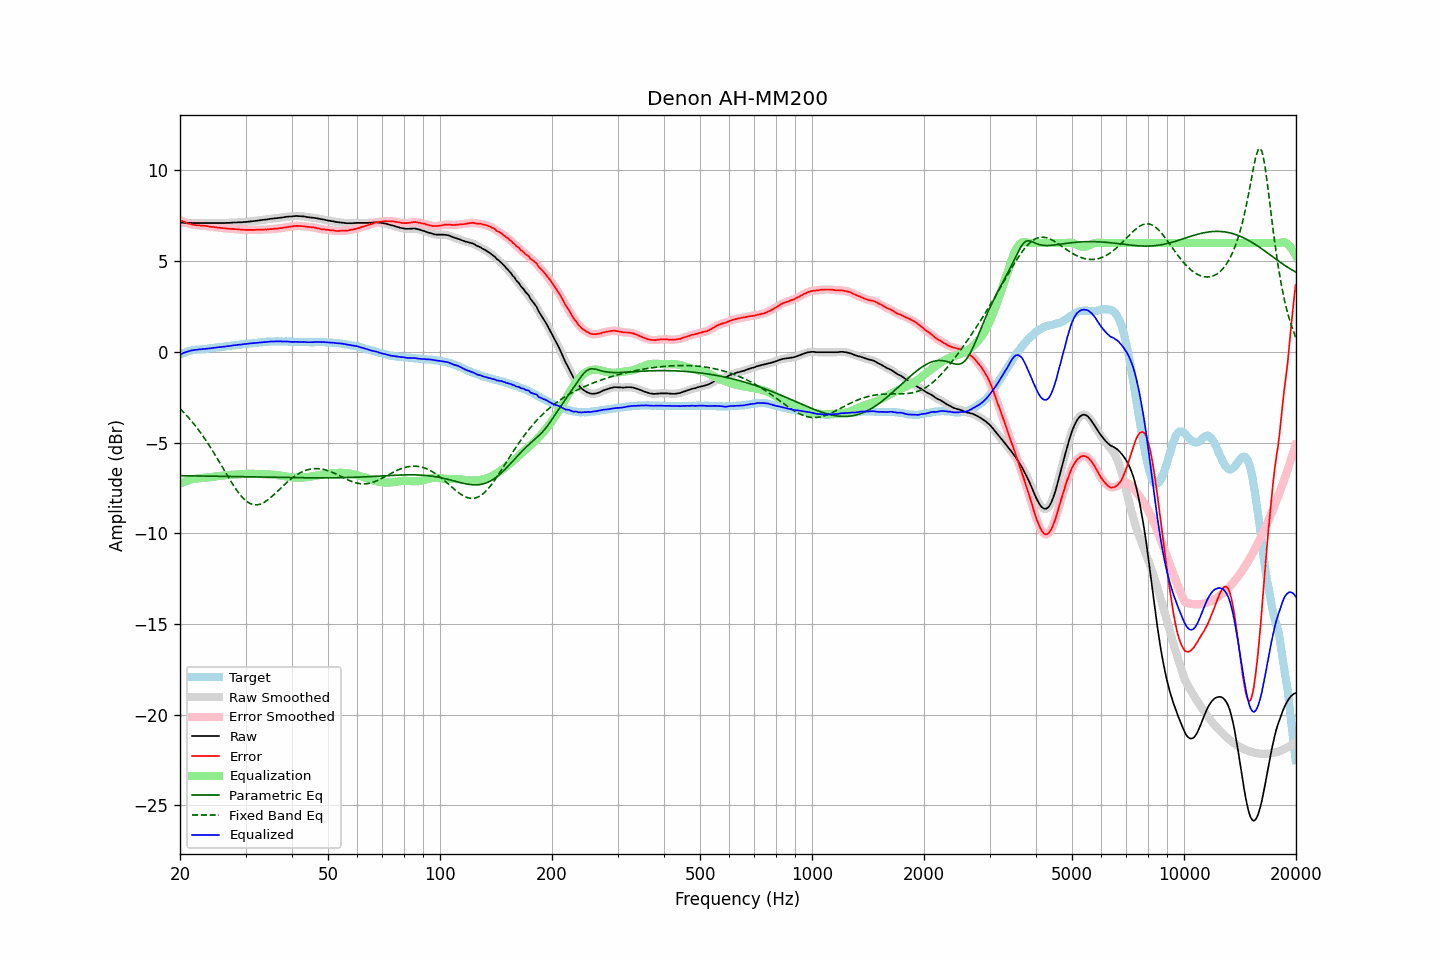

The file beside this chart, header and first rows:
frequency, raw, error, smoothed, error_smoothed, equalization, parametric_eq, fixed_band_eq, equalized_raw, equalized_smoothed, target
20.00, 7.12, 7.26, 7.12, 7.27, -7.27, -6.83, -3.13, -0.15, -0.15, -0.14
20.20, 7.12, 7.23, 7.12, 7.23, -7.22, -6.83, -3.22, -0.10, -0.11, -0.11
20.40, 7.12, 7.19, 7.12, 7.19, -7.18, -6.83, -3.31, -0.06, -0.07, -0.07
20.61, 7.11, 7.16, 7.11, 7.15, -7.15, -6.83, -3.40, -0.04, -0.03, -0.05
20.81, 7.11, 7.12, 7.11, 7.11, -7.11, -6.83, -3.50, -0.00, -0.00, -0.01
21.02, 7.11, 7.08, 7.11, 7.08, -7.08, -6.83, -3.60, 0.03, 0.03, 0.03
21.23, 7.11, 7.06, 7.11, 7.05, -7.06, -6.83, -3.70, 0.05, 0.05, 0.05
21.44, 7.11, 7.04, 7.11, 7.03, -7.03, -6.84, -3.80, 0.08, 0.07, 0.07
21.66, 7.10, 7.01, 7.10, 7.01, -7.01, -6.84, -3.91, 0.09, 0.09, 0.09
21.87, 7.10, 7.00, 7.10, 6.99, -7.00, -6.84, -4.02, 0.10, 0.10, 0.10
22.09, 7.10, 6.98, 7.10, 6.98, -6.98, -6.84, -4.13, 0.12, 0.11, 0.12
22.31, 7.10, 6.97, 7.10, 6.97, -6.98, -6.84, -4.24, 0.12, 0.12, 0.13
22.54, 7.10, 6.97, 7.10, 6.97, -6.97, -6.84, -4.36, 0.13, 0.13, 0.13
22.76, 7.10, 6.96, 7.10, 6.96, -6.96, -6.84, -4.48, 0.14, 0.14, 0.14
22.99, 7.10, 6.96, 7.10, 6.96, -6.95, -6.84, -4.61, 0.15, 0.15, 0.14
23.22, 7.10, 6.95, 7.10, 6.95, -6.94, -6.85, -4.74, 0.16, 0.16, 0.15
23.45, 7.10, 6.94, 7.10, 6.94, -6.94, -6.85, -4.87, 0.16, 0.16, 0.16
23.69, 7.10, 6.93, 7.10, 6.93, -6.93, -6.85, -5.00, 0.17, 0.17, 0.17
23.92, 7.10, 6.91, 7.10, 6.91, -6.91, -6.85, -5.13, 0.19, 0.19, 0.19
24.16, 7.10, 6.89, 7.10, 6.90, -6.90, -6.85, -5.27, 0.20, 0.20, 0.21
24.40, 7.10, 6.88, 7.10, 6.89, -6.89, -6.85, -5.41, 0.21, 0.21, 0.22
24.65, 7.10, 6.88, 7.10, 6.88, -6.88, -6.85, -5.56, 0.22, 0.22, 0.22
24.89, 7.10, 6.86, 7.10, 6.87, -6.87, -6.86, -5.70, 0.23, 0.23, 0.24
25.14, 7.10, 6.85, 7.10, 6.86, -6.85, -6.86, -5.85, 0.25, 0.25, 0.25
25.39, 7.10, 6.85, 7.10, 6.84, -6.85, -6.86, -6.00, 0.25, 0.25, 0.25
25.65, 7.10, 6.84, 7.10, 6.84, -6.84, -6.86, -6.15, 0.26, 0.26, 0.26
25.91, 7.10, 6.83, 7.10, 6.83, -6.83, -6.86, -6.30, 0.27, 0.27, 0.27
26.16, 7.10, 6.82, 7.10, 6.82, -6.82, -6.86, -6.45, 0.28, 0.28, 0.28
26.43, 7.10, 6.81, 7.10, 6.81, -6.81, -6.87, -6.60, 0.29, 0.30, 0.29
26.69, 7.11, 6.80, 7.11, 6.80, -6.80, -6.87, -6.75, 0.31, 0.31, 0.31
26.96, 7.11, 6.79, 7.11, 6.79, -6.79, -6.87, -6.90, 0.32, 0.32, 0.32
27.23, 7.11, 6.78, 7.11, 6.78, -6.79, -6.87, -7.04, 0.32, 0.33, 0.33
27.50, 7.12, 6.77, 7.12, 6.78, -6.78, -6.87, -7.19, 0.34, 0.34, 0.35
27.77, 7.13, 6.78, 7.13, 6.77, -6.77, -6.87, -7.33, 0.36, 0.35, 0.35
28.05, 7.13, 6.76, 7.13, 6.77, -6.77, -6.88, -7.46, 0.36, 0.37, 0.37
28.33, 7.13, 6.76, 7.13, 6.76, -6.76, -6.88, -7.59, 0.37, 0.38, 0.37
28.62, 7.14, 6.76, 7.14, 6.75, -6.75, -6.88, -7.72, 0.39, 0.38, 0.38
28.90, 7.14, 6.75, 7.14, 6.75, -6.75, -6.88, -7.83, 0.39, 0.39, 0.39
29.19, 7.14, 6.74, 7.14, 6.74, -6.74, -6.88, -7.94, 0.40, 0.41, 0.40
29.48, 7.15, 6.73, 7.15, 6.73, -6.73, -6.88, -8.04, 0.42, 0.42, 0.42
29.78, 7.16, 6.73, 7.16, 6.73, -6.73, -6.89, -8.13, 0.43, 0.43, 0.43
30.08, 7.16, 6.72, 7.16, 6.72, -6.73, -6.89, -8.20, 0.43, 0.44, 0.44
30.38, 7.17, 6.72, 7.17, 6.72, -6.72, -6.89, -8.28, 0.45, 0.45, 0.45
30.68, 7.18, 6.72, 7.18, 6.72, -6.72, -6.89, -8.33, 0.46, 0.46, 0.46
30.99, 7.19, 6.72, 7.19, 6.72, -6.72, -6.89, -8.38, 0.47, 0.47, 0.47
31.30, 7.20, 6.73, 7.20, 6.72, -6.72, -6.89, -8.41, 0.48, 0.48, 0.47
31.61, 7.21, 6.72, 7.21, 6.72, -6.72, -6.90, -8.43, 0.48, 0.48, 0.49
31.93, 7.22, 6.73, 7.22, 6.73, -6.73, -6.90, -8.43, 0.49, 0.49, 0.49
32.24, 7.23, 6.73, 7.23, 6.73, -6.73, -6.90, -8.43, 0.50, 0.50, 0.50
32.57, 7.24, 6.73, 7.24, 6.73, -6.73, -6.90, -8.42, 0.51, 0.51, 0.51
32.89, 7.26, 6.73, 7.26, 6.74, -6.73, -6.90, -8.39, 0.53, 0.52, 0.53
33.22, 7.27, 6.75, 7.27, 6.74, -6.74, -6.90, -8.36, 0.53, 0.53, 0.52
33.55, 7.28, 6.74, 7.28, 6.74, -6.74, -6.91, -8.31, 0.54, 0.54, 0.54
33.89, 7.29, 6.75, 7.29, 6.74, -6.75, -6.91, -8.26, 0.54, 0.54, 0.54
34.23, 7.30, 6.74, 7.30, 6.75, -6.75, -6.91, -8.20, 0.55, 0.55, 0.56
34.57, 7.31, 6.75, 7.31, 6.75, -6.76, -6.91, -8.13, 0.55, 0.56, 0.56
34.92, 7.33, 6.77, 7.33, 6.76, -6.76, -6.91, -8.06, 0.57, 0.57, 0.56
35.27, 7.34, 6.77, 7.34, 6.77, -6.77, -6.92, -7.99, 0.57, 0.57, 0.57
35.62, 7.35, 6.78, 7.35, 6.78, -6.78, -6.92, -7.91, 0.57, 0.58, 0.57
35.97, 7.36, 6.79, 7.36, 6.78, -6.78, -6.92, -7.82, 0.58, 0.58, 0.57
... 635 more rows
